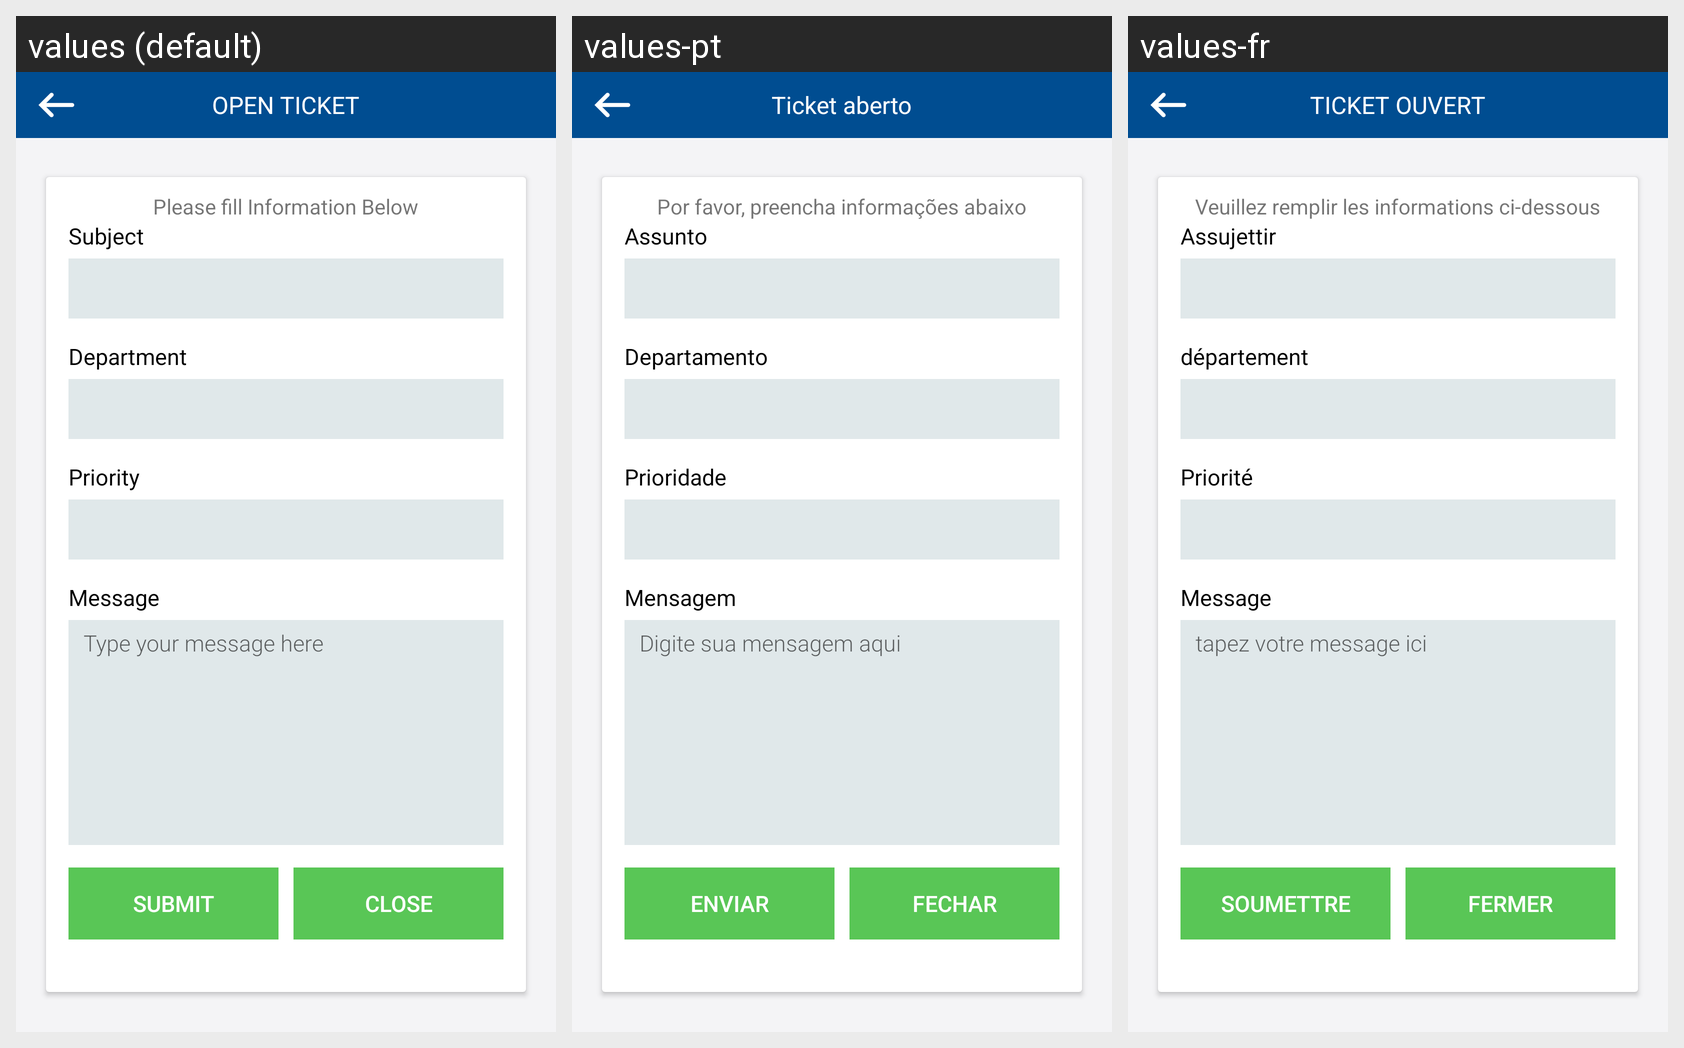

The Android screen above is rendered under several locales of the same app. Produce the string resources it draws, with the default and per-locale values.
Android screen res/layout/fragment_open_ticket_general_enquiries_department.xml rendered under 3 locales, left to right: values (default), values-pt, values-fr. Device: Nexus 5 (rendered at 1080×1920; each locale shown at half size, 540×960, under a caption strip naming it); theme AppTheme.
Strings drawn on this screen, with the default value and each locale's value (text and hints the layout hard-codes, and strings that could not be matched under every locale, appear in the picture but are not listed):

open_ticket
  values: OPEN TICKET
  values-pt: Ticket aberto
  values-fr: TICKET OUVERT

fill_enquiry
  values: Please fill Information Below
  values-pt: Por favor, preencha informações abaixo
  values-fr: Veuillez remplir les informations ci-dessous

subject
  values: Subject
  values-pt: Assunto
  values-fr: Assujettir

dept
  values: Department
  values-pt: Departamento
  values-fr: département

priority
  values: Priority
  values-pt: Prioridade
  values-fr: Priorité

message
  values: Message
  values-pt: Mensagem
  values-fr: Message

message_hint
  values: Type your message here
  values-pt: Digite sua mensagem aqui
  values-fr: tapez votre message ici

submit_ticket
  values: SUBMIT
  values-pt: ENVIAR
  values-fr: SOUMETTRE

close_ticket
  values: CLOSE
  values-pt: FECHAR
  values-fr: FERMER
